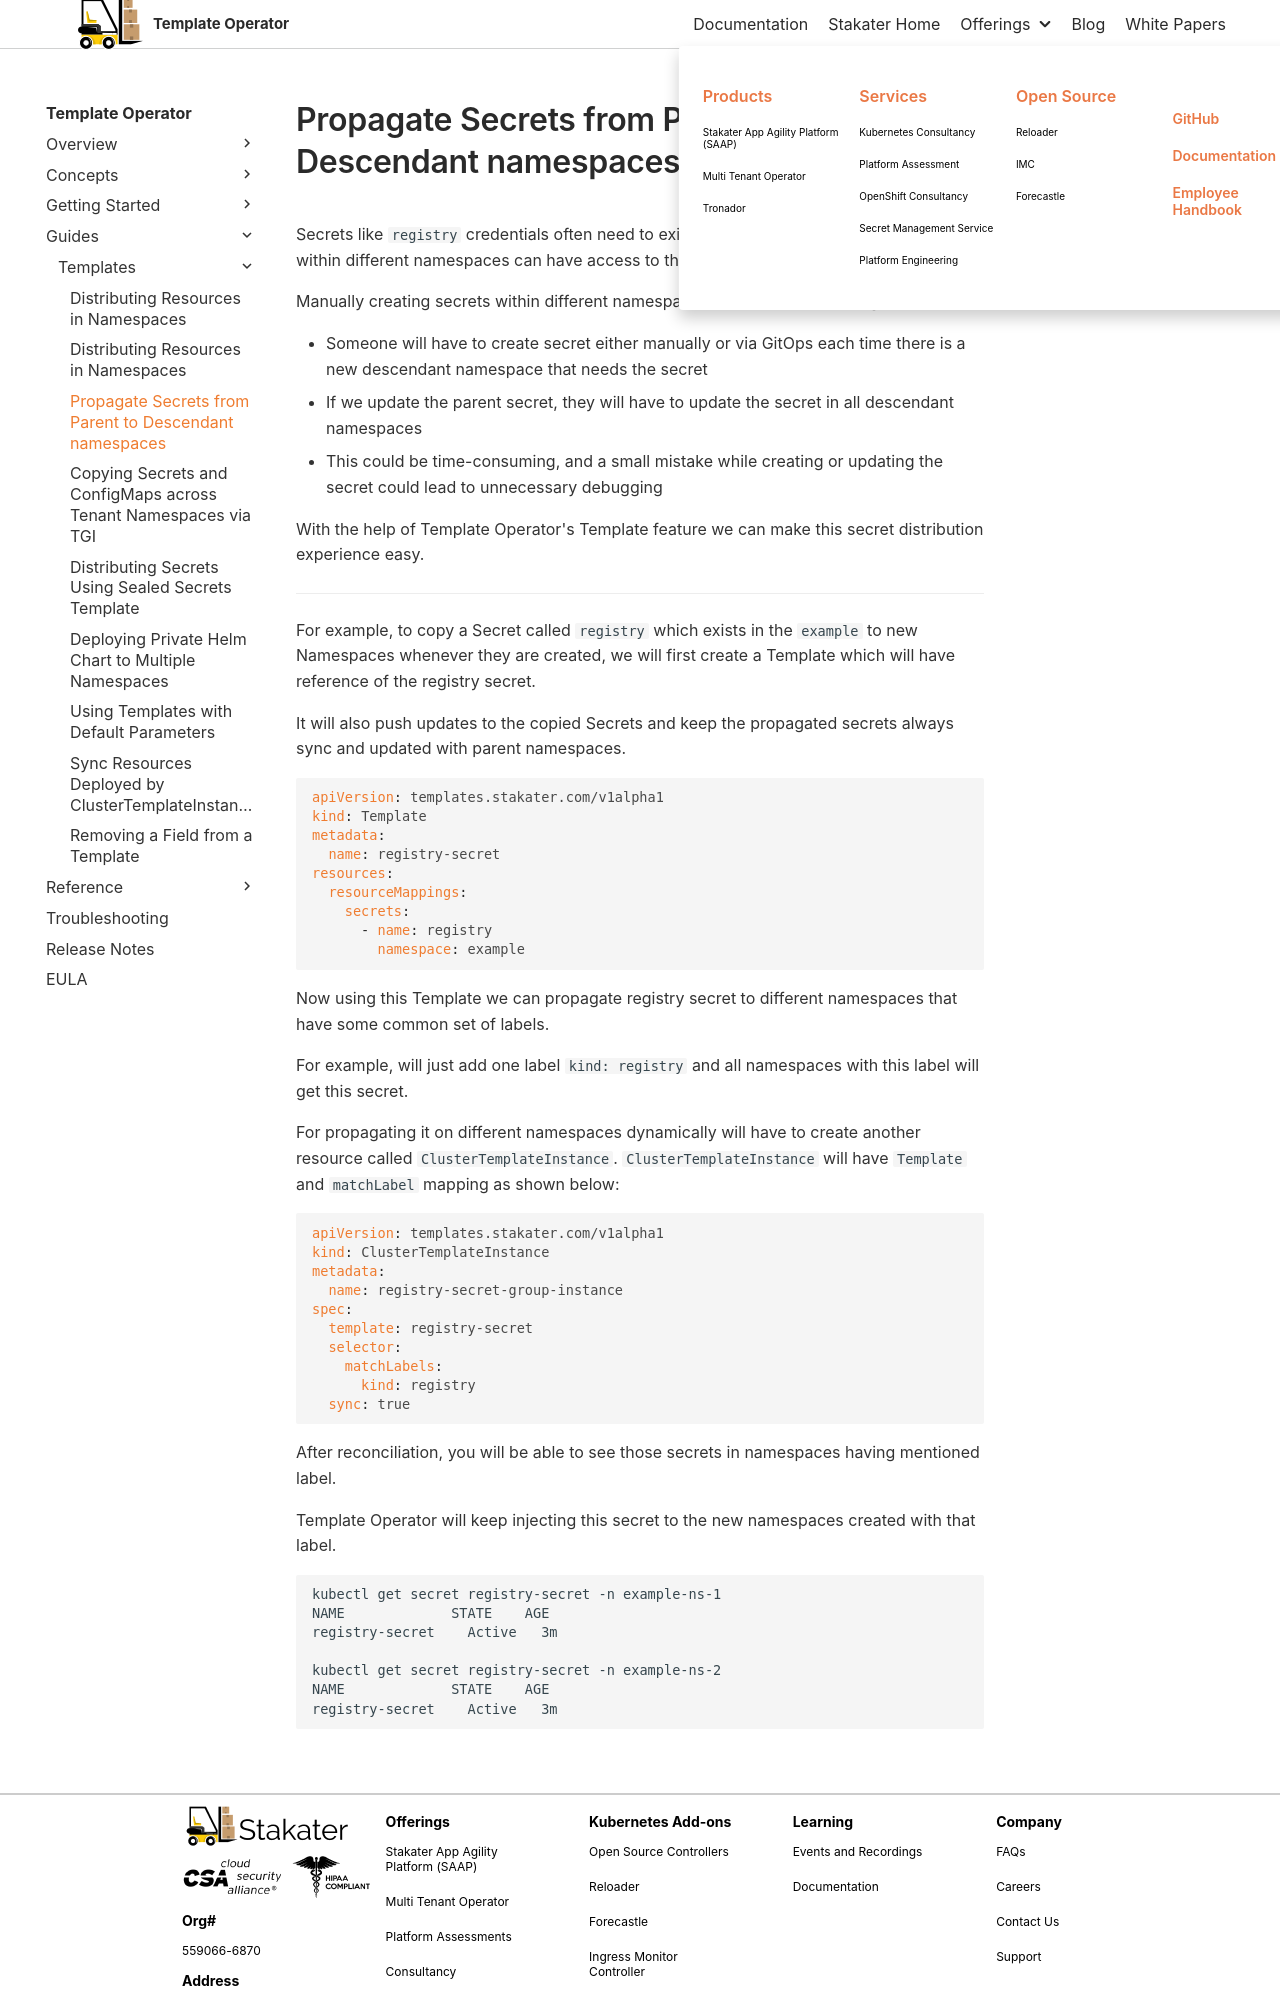

repository: stakater/template-operator-docs · page: 0.1/guides/templates/copying-resources.html · generator: mkdocs

# Propagate Secrets from Parent to Descendant namespaces

Secrets like `registry` credentials often need to exist in multiple Namespaces, so that Pods within different namespaces can have access to those credentials in form of secrets.

Manually creating secrets within different namespaces could lead to challenges, such as:

- Someone will have to create secret either manually or via GitOps each time there is a new descendant namespace that needs the secret
- If we update the parent secret, they will have to update the secret in all descendant namespaces
- This could be time-consuming, and a small mistake while creating or updating the secret could lead to unnecessary debugging

With the help of Template Operator's Template feature we can make this secret distribution experience easy.

---

For example, to copy a Secret called `registry` which exists in the `example` to new Namespaces whenever they are created, we will first create a Template which will have reference of the registry secret.

It will also push updates to the copied Secrets and keep the propagated secrets always sync and updated with parent namespaces.

```yaml
apiVersion: templates.stakater.com/v1alpha1
kind: Template
metadata:
  name: registry-secret
resources:
  resourceMappings:
    secrets:
      - name: registry
        namespace: example
```

Now using this Template we can propagate registry secret to different namespaces that have some common set of labels.

For example, will just add one label `kind: registry` and all namespaces with this label will get this secret.

For propagating it on different namespaces dynamically will have to create another resource called `ClusterTemplateInstance`.
`ClusterTemplateInstance` will have `Template` and `matchLabel` mapping as shown below:

```yaml
apiVersion: templates.stakater.com/v1alpha1
kind: ClusterTemplateInstance
metadata:
  name: registry-secret-group-instance
spec:
  template: registry-secret
  selector:
    matchLabels:
      kind: registry
  sync: true
```

After reconciliation, you will be able to see those secrets in namespaces having mentioned label.

Template Operator will keep injecting this secret to the new namespaces created with that label.
